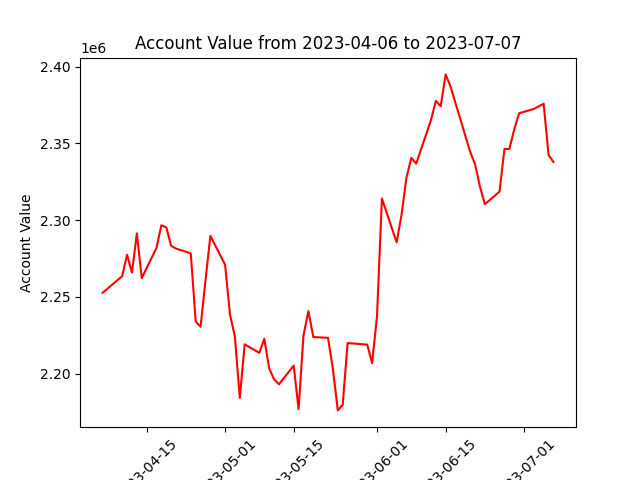

Source data for this figure (header and first rows):
datadate, account_value
20230406, 2252691
20230410, 2263543
20230411, 2277454
20230412, 2265879
20230413, 2291438
20230414, 2262274
20230417, 2281947
20230418, 2296687
20230419, 2295378
20230420, 2283282
20230421, 2281537
20230424, 2278427
20230425, 2234140
20230426, 2230589
20230427, 2260653
20230428, 2289811
20230501, 2271018
20230502, 2238603
20230503, 2224219
20230504, 2184229
20230505, 2219139
20230508, 2213615
20230509, 2222789
20230510, 2203517
20230511, 2196339
20230512, 2193137
20230515, 2205284
20230516, 2176952
20230517, 2224924
20230518, 2240848
20230519, 2223917
20230522, 2223377
20230523, 2203098
20230524, 2176126
20230525, 2179732
20230526, 2219971
20230530, 2218975
20230531, 2206942
20230601, 2237392
20230602, 2314138
20230605, 2285602
20230606, 2303378
20230607, 2327643
20230608, 2340564
20230609, 2336867
20230612, 2365101
20230613, 2377705
20230614, 2374258
20230615, 2394978
20230616, 2387069
20230620, 2344579
20230621, 2336475
20230622, 2321974
20230623, 2310441
20230626, 2318680
20230627, 2346383
20230628, 2346411
20230629, 2359194
20230630, 2369670
20230703, 2372512
... 3 more rows
